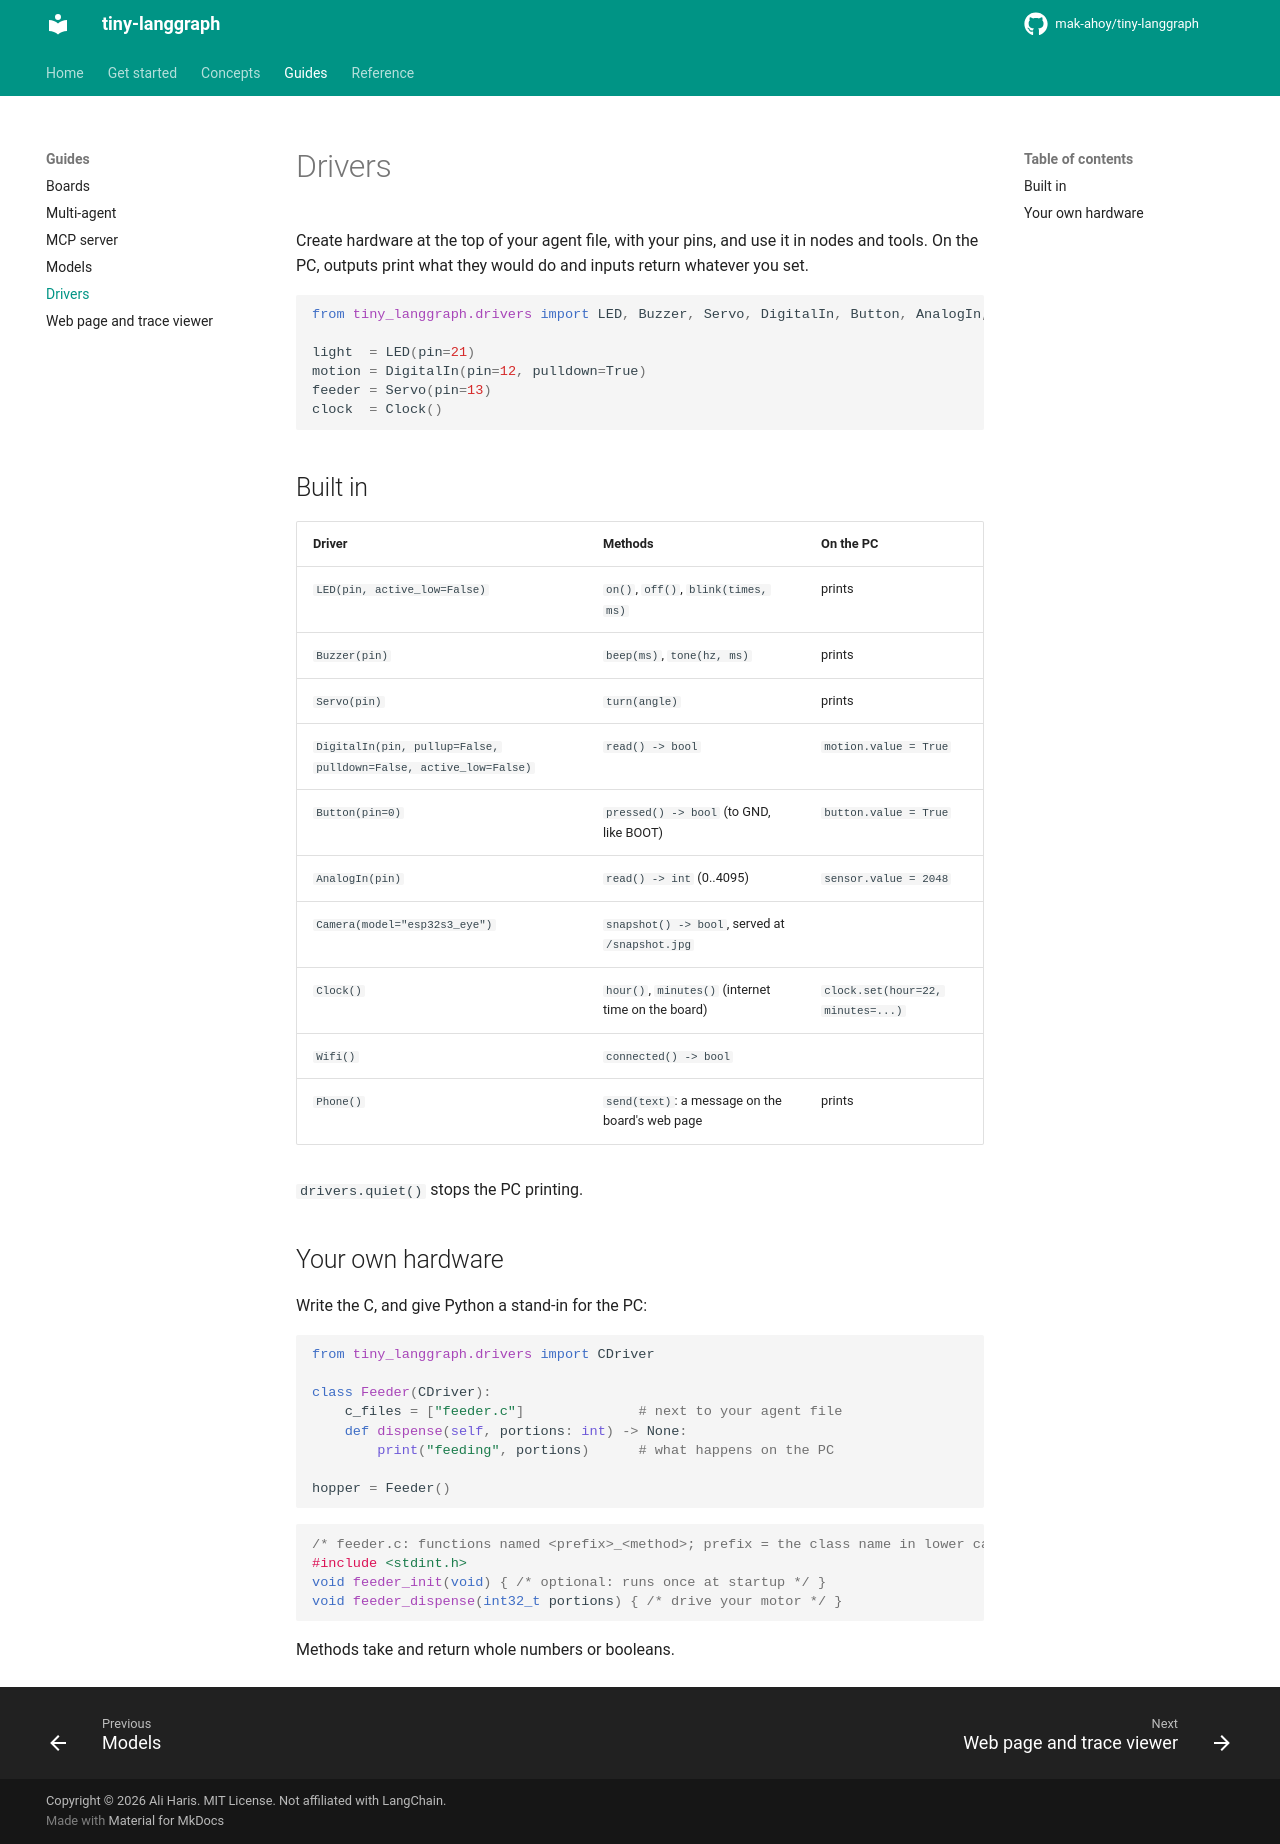

repository: mak-ahoy/tiny-langgraph · page: guides/drivers/index.html · generator: mkdocs

# Drivers

Create hardware at the top of your agent file, with your pins, and use it in nodes and tools.
On the PC, outputs print what they would do and inputs return whatever you set.

```python
from tiny_langgraph.drivers import LED, Buzzer, Servo, DigitalIn, Button, AnalogIn, Camera, Clock, Wifi, Phone

light  = LED(pin=21)
motion = DigitalIn(pin=12, pulldown=True)
feeder = Servo(pin=13)
clock  = Clock()
```

## Built in

| Driver | Methods | On the PC |
|---|---|---|
| `LED(pin, active_low=False)` | `on()`, `off()`, `blink(times, ms)` | prints |
| `Buzzer(pin)` | `beep(ms)`, `tone(hz, ms)` | prints |
| `Servo(pin)` | `turn(angle)` | prints |
| `DigitalIn(pin, pullup=False, pulldown=False, active_low=False)` | `read() -> bool` | `motion.value = True` |
| `Button(pin=0)` | `pressed() -> bool` (to GND, like BOOT) | `button.value = True` |
| `AnalogIn(pin)` | `read() -> int` (0..4095) | `sensor.value = 2048` |
| `Camera(model="esp32s3_eye")` | `snapshot() -> bool`, served at `/snapshot.jpg` | |
| `Clock()` | `hour()`, `minutes()` (internet time on the board) | `clock.set(hour=22, minutes=...)` |
| `Wifi()` | `connected() -> bool` | |
| `Phone()` | `send(text)`: a message on the board's web page | prints |

`drivers.quiet()` stops the PC printing.

## Your own hardware

Write the C, and give Python a stand-in for the PC:

```python
from tiny_langgraph.drivers import CDriver

class Feeder(CDriver):
    c_files = ["feeder.c"]              # next to your agent file
    def dispense(self, portions: int) -> None:
        print("feeding", portions)      # what happens on the PC

hopper = Feeder()
```

```c
/* feeder.c: functions named <prefix>_<method>; prefix = the class name in lower case */
#include <stdint.h>
void feeder_init(void) { /* optional: runs once at startup */ }
void feeder_dispense(int32_t portions) { /* drive your motor */ }
```

Methods take and return whole numbers or booleans.
